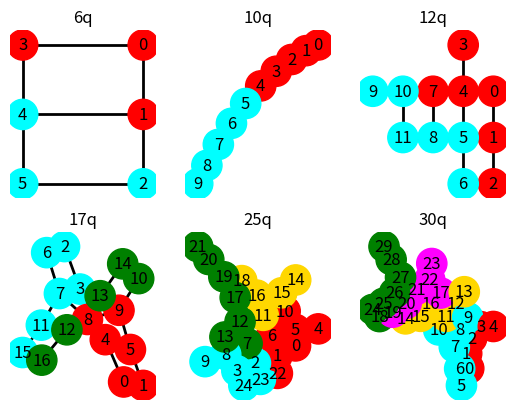

Recreate this plot in Python.
# for drawing graphs
import matplotlib.pyplot as plt
import networkx as nx

fig = plt.figure()

# 6
ax1 = fig.add_subplot(231)
G = nx.Graph()

theGraph = [(0, 1), (1, 2), (3, 4), (4, 5), (0, 3), (1, 4), (2, 5)]
G.add_nodes_from([x for x, y in theGraph] + [y for x, y in theGraph])
G.add_edges_from(theGraph)
colorMap = []
for node in G.nodes():
        if node in (0,1,3):
                colorMap.append('red')
        else:
                colorMap.append('cyan')
nx.draw(G, pos={5:(0,0),2:(1,0),4:(0,1),1:(1,1),3:(0,2),0:(1,2)}, with_labels=True, node_size=475,
        width=2, edge_color="black", node_color=colorMap)
ax1.set_title("6q")

# 10
ax2 = fig.add_subplot(232)
theGraph = [(0, 1), (1, 2), (2, 3), (3, 4), (4, 5),
            (5, 6), (6, 7), (7, 8), (8, 9)]
G = nx.Graph()
G.add_nodes_from([x for x, y in theGraph] + [y for x, y in theGraph])
G.add_edges_from(theGraph)
colorMap = []
for node in G.nodes():
        if node in (0,1,2,3,4):
                colorMap.append('red')
        else:
                colorMap.append('cyan')
pos = nx.spring_layout(G, iterations=100)
nx.draw(G, pos=pos, with_labels=True, node_size=475,
        width=2, edge_color="black", node_color=colorMap)
ax2.set_title("10q")

# 12
ax3 = fig.add_subplot(233)
theGraph = [(0, 1), (1, 2), (3, 4), (4, 5), (5, 6), (7, 8), (9, 10),
            (10, 11), (0, 4), (1, 5), (2, 6), (4, 7), (5, 8), (7, 10), (8, 11)]
G = nx.Graph()
G.add_nodes_from([x for x, y in theGraph] + [y for x, y in theGraph])
G.add_edges_from(theGraph)
colorMap = []
for node in G.nodes():
        if node in (0,1,2,3,4,7):
                colorMap.append('red')
        else:
                colorMap.append('cyan')
pos = {9:(0,0),10:(1,0),7:(2,0),4:(3,0),0:(4,0),3:(3,1),11:(1,-1),8:(2,-1),5:(3,-1),1:(4,-1),6:(3,-2),2:(4,-2)}
nx.draw(G, pos=pos, with_labels=True, node_size=475,
        width=2, edge_color="black", node_color=colorMap)
ax3.set_title("12q")

# 17
ax4 = fig.add_subplot(234)
theGraph = [(2, 6), (3, 7), (7, 11), (11, 15), (0, 4), (4, 8), (8, 12), (12, 16), (1, 5), (5, 9), (9, 13), (10, 14),
            (2, 3), (6, 7), (3, 4), (7, 8), (11, 12), (15, 16), (0, 1), (4, 5), (8, 9), (12, 13), (9, 10), (13, 14)]
G = nx.Graph()
G.add_nodes_from([x for x, y in theGraph] + [y for x, y in theGraph])
G.add_edges_from(theGraph)
colorMap = []
for node in G.nodes():
        if node in (0,1,4,5,8,9):
                colorMap.append('red')
        elif node in (2,3,6,7,11,15):
                colorMap.append('cyan')
        else:
                colorMap.append('green')
pos = nx.spring_layout(G, iterations=300)
nx.draw(G, pos=pos, with_labels=True, node_size=475,
        width=2, edge_color="black", node_color=colorMap)
ax4.set_title("17q")

ax5 = fig.add_subplot(235)
theGraph = [(22,23),(23,24),(0,1),(1,2),(2,3),(4,5),(5,6),(6,7),(7,8),(8,9),(10,11),(11,12),(12,13),(14,15),(15,16),(16,17),(18,19),(19,20),(20,21),(22,1),(23,2),(24,3),(0,5),(1,6),(2,7),(3,8),(5,10),(6,11),(7,12),(8,13),(10,15),(11,16),(12,17),(16,18),(17,19)]
G = nx.Graph()
G.add_nodes_from([x for x, y in theGraph] + [y for x, y in theGraph])
G.add_edges_from(theGraph)
colorMap = []
for node in G.nodes():
        if node in (0,1,4,5,6,10,22):
                colorMap.append('red')
        elif node in (2,3,8,9,23,24):
                colorMap.append('cyan')
        elif node in (11,14,15,16,18):
                colorMap.append('gold')
        else:
                colorMap.append('green')
pos = nx.spring_layout(G, iterations=400)
nx.draw(G, pos=pos, with_labels=True, node_size=475,
        width=2, edge_color="black", node_color=colorMap)
ax5.set_title("25q")

ax6 = fig.add_subplot(236)
theGraph = [(0,1),(1,2),(2,3),(3,4),(5,6),(6,7),(7,8),(8,9),(10,11),(11,12),(12,13),(14,15),(15,16),(16,17),(18,19),(19,20),(20,21),(21,22),(22,23),(24,25),(25,26),(26,27),(28,29),(0,6),(1,7),(2,8),(3,9),(7,10),(8,11),(9,12),(10,15),(11,16),(12,17),(14,19),(15,20),(16,21),(17,22),(18,24),(19,25),(20,26),(21,27),(27,28)]
G = nx.Graph()
G.add_nodes_from([x for x, y in theGraph] + [y for x, y in theGraph])
G.add_edges_from(theGraph)
colorMap = []
for node in G.nodes():
        if node in (0,1,2,3,4):
                colorMap.append('red')
        elif node in (5,6,7,8,9,10):
                colorMap.append('cyan')
        elif node in (11,12,13,14,15,16):
                colorMap.append('gold')
        elif node in (17,19,20,21,22,23):
                colorMap.append('magenta')
        else:
                colorMap.append('green')
pos = nx.spring_layout(G, iterations=600)
nx.draw(G, pos=pos, with_labels=True, node_size=475,
        width=2, edge_color="black", node_color=colorMap)
ax6.set_title("30q")

plt.show()
